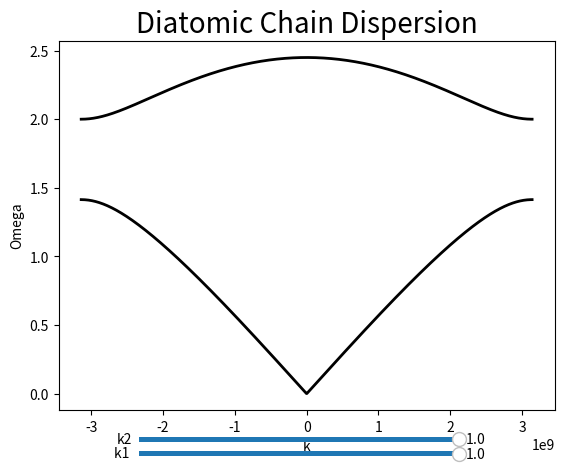

Write the Python code that produced this figure.
import numpy as np
import matplotlib.pyplot as plt 
import matplotlib.animation as animation 
from matplotlib.widgets import Slider


#k grid
a = 1e-9
k_min = -np.pi/a
k_max = np.pi/a
kgrid = np.array(np.linspace(k_min, k_max, 1000))


def acoustic(kgrid, k1, k2, a = 1e-9):
    ones = np.ones_like(kgrid)
    radical = np.sqrt(k1*k1*ones +k2*k2*ones + 2*k1*k2*np.cos(a*kgrid))
    return np.sqrt( (k1+k2)*ones - radical )
def optical(kgrid, k1, k2, a=1e-9):
    ones = np.ones_like(kgrid)
    radical = np.sqrt(k1*k1*ones +k2*k2*ones + 2*k1*k2*np.cos(a*kgrid))
    return np.sqrt( (k1+k2)*ones + radical )

k1_init = 1
k2_init = 2

fig, axs = plt.subplots()
a, = axs.plot(kgrid, acoustic(kgrid, k1_init, k2_init), 'k', lw=2)
o, = axs.plot(kgrid, optical(kgrid, k1_init, k2_init), 'k', lw=2)

k1_loc = plt.axes([0.25, 0.01, 0.50, 0.02])
k1_amp = Slider(k1_loc, 'k1 ', 0.2, 1, valinit = k1_init)

k2_loc = plt.axes([0.25, 0.04, 0.50, 0.02])
k2_amp = Slider(k2_loc,'k2', 0.2,1 , valinit = k2_init)

axs.set_xlabel('k')
axs.set_ylabel('Omega')
axs.set_title('Diatomic Chain Dispersion', fontsize=20)

#axs.set_ylim([-0.25, 0.75])

def update(val):
    k1 = k1_amp.val
    k2 = k2_amp.val
    O = optical(kgrid, k1, k2)
    A = acoustic(kgrid, k1, k2)
    o.set_ydata(O)
    a.set_ydata(A)
    axs.set_ylim([0, max(O) +0.5])

fig.canvas.draw_idle()
k1_amp.on_changed(update)
k2_amp.on_changed(update)
plt.show()
